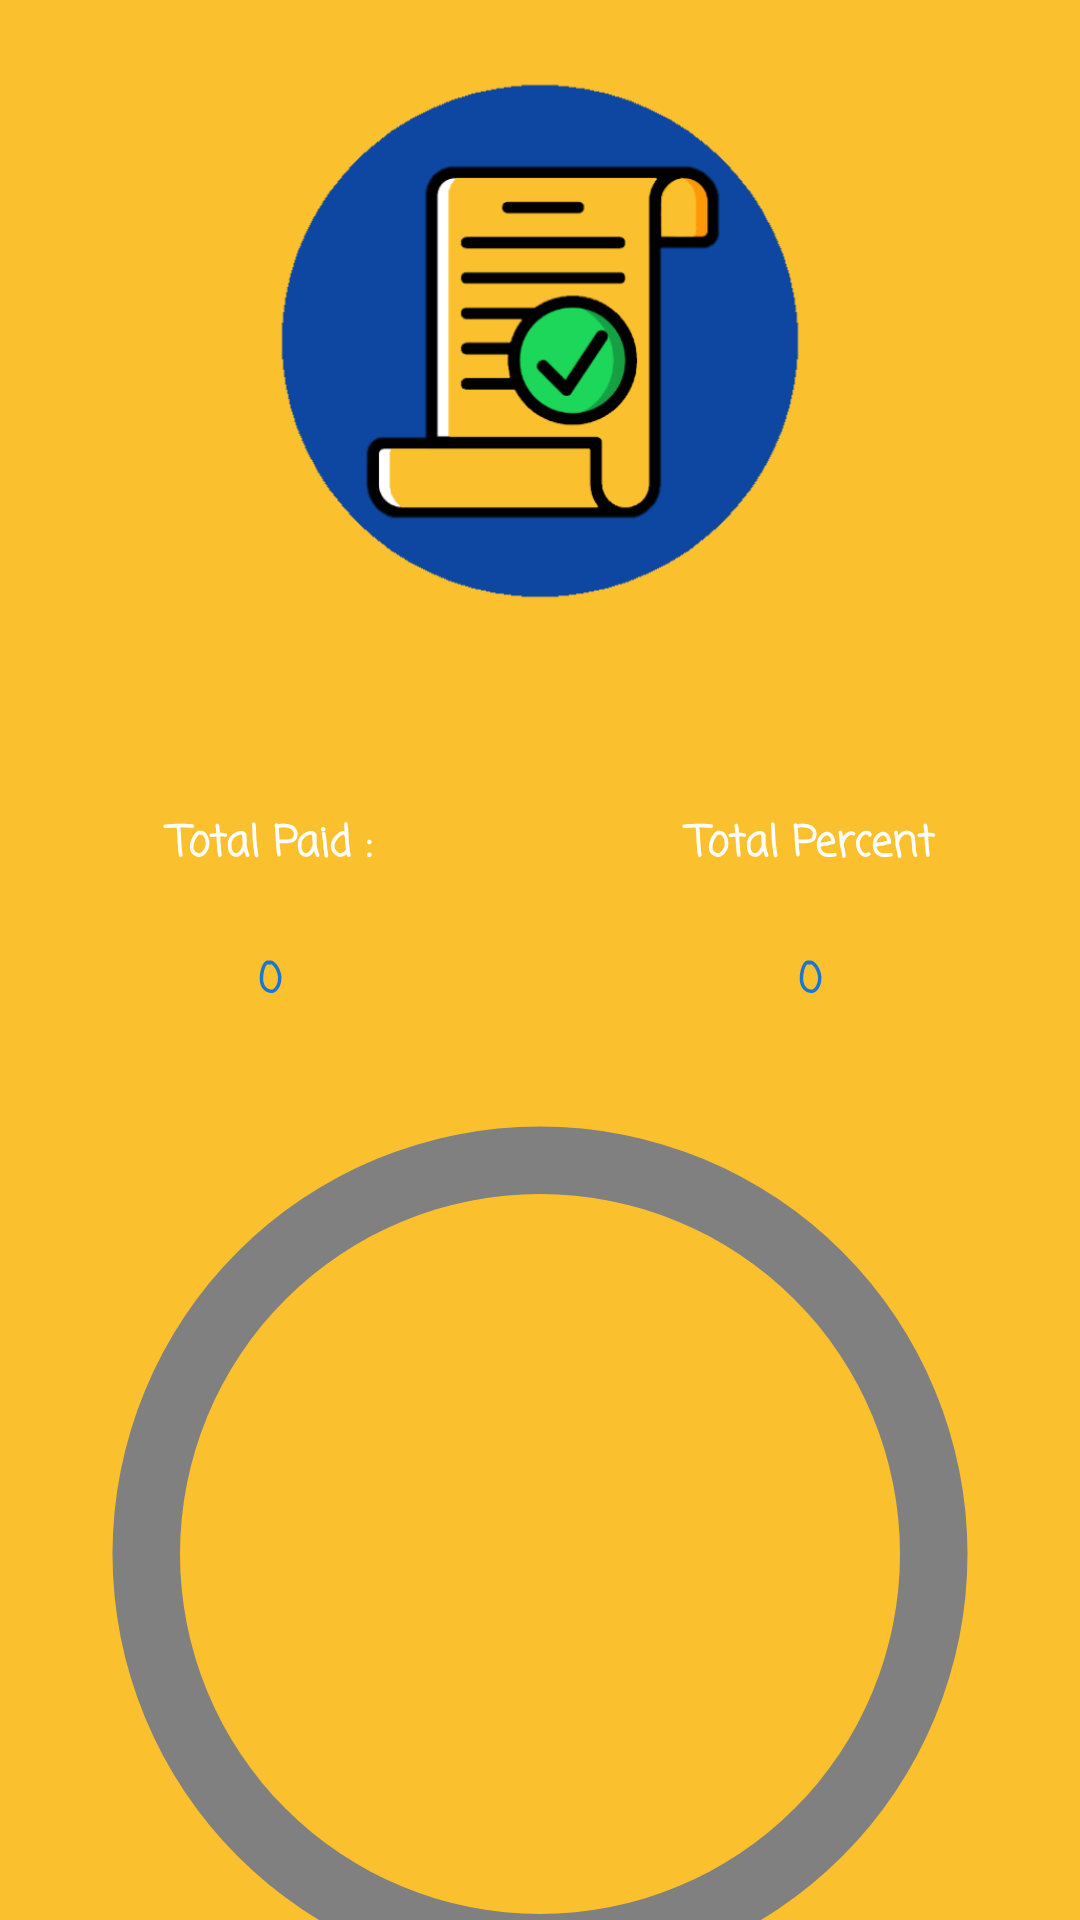

This screen was rendered from an Android layout file. Write that file and the resources it references.
<!-- AndroidManifest.xml: application theme AppTheme -->
<!-- res/layout/fragment_information.xml -->
<?xml version="1.0" encoding="utf-8"?>
<androidx.constraintlayout.motion.widget.MotionLayout xmlns:android="http://schemas.android.com/apk/res/android"
    xmlns:app="http://schemas.android.com/apk/res-auto"
    xmlns:tools="http://schemas.android.com/tools"
    android:id="@+id/motion_layout"
    android:background="@color/yellow_700"
    android:backgroundTint="@color/yellow_700"
    android:layout_width="match_parent"
    android:layout_height="match_parent"
    app:layoutDescription="@xml/fragment_information_scene"
    tools:context=".fragments.Information">

    <ImageView
        android:id="@+id/app_icon"
        android:layout_width="180dp"
        android:layout_height="180dp"
        android:layout_marginVertical="24dp"
        android:src="@drawable/app_icon"
        app:layout_constrainedHeight="true"
        app:layout_constrainedWidth="true"
        app:layout_constraintEnd_toEndOf="parent"
        app:layout_constraintStart_toStartOf="parent"
        app:layout_constraintTop_toTopOf="parent" />

    <TextView
        android:id="@+id/category_name"
        android:layout_width="wrap_content"
        android:layout_height="wrap_content"
        android:fontFamily="casual"
        android:gravity="center_vertical|start"
        android:textColor="@color/white"
        tools:text="Category"
        android:textSize="28sp"
        android:textStyle="bold"
        app:layout_constraintEnd_toEndOf="@id/app_icon"
        app:layout_constraintStart_toStartOf="@id/app_icon"
        app:layout_constraintTop_toBottomOf="@id/app_icon" />

    <ScrollView
    android:id="@+id/scrolling_information"
    android:layout_width="match_parent"
    android:layout_height="wrap_content"
    app:layout_constraintTop_toBottomOf="@id/category_name">

    <androidx.constraintlayout.widget.ConstraintLayout
        android:layout_width="match_parent"
        android:layout_height="wrap_content">

        <LinearLayout
            android:id="@+id/category_paid_calculations"
            android:layout_width="match_parent"
            android:layout_height="wrap_content"
            android:layout_marginVertical="24dp"
            app:layout_constraintTop_toTopOf="parent">

            <TextView
                android:id="@+id/text_total"
                android:layout_width="0dp"
                android:layout_height="wrap_content"
                android:layout_gravity="center_vertical"
                android:layout_weight="3"
                android:fontFamily="casual"
                android:gravity="center"
                android:text="@string/total_paid"
                android:textColor="@color/white"
                android:textStyle="bold" />

            <TextView
                android:id="@+id/text_total_per_month"
                android:layout_width="0dp"
                android:layout_height="wrap_content"
                android:layout_gravity="center_vertical"
                android:layout_weight="3"
                android:fontFamily="casual"
                android:gravity="center"
                android:text="@string/total_percent"
                android:textColor="@color/white"
                android:textStyle="bold" />
        </LinearLayout>

        <LinearLayout
            android:id="@+id/paid_calculations_number"
            android:layout_width="match_parent"
            android:layout_height="wrap_content"
            android:layout_marginVertical="24dp"
            app:layout_constraintTop_toBottomOf="@id/category_paid_calculations">

            <TextView
                android:id="@+id/total_number"
                android:layout_width="0dp"
                android:layout_height="wrap_content"
                android:layout_gravity="center_vertical"
                android:layout_weight="3"
                android:fontFamily="casual"
                android:gravity="center"
                android:text="@string/_0"
                android:textColor="@color/blue_700"
                android:textStyle="bold" />

            <TextView
                android:id="@+id/total_per_month_number"
                android:layout_width="0dp"
                android:layout_height="wrap_content"
                android:layout_gravity="center_vertical"
                android:layout_weight="3"
                android:fontFamily="casual"
                android:gravity="center"
                android:text="@string/_0"
                android:textColor="@color/blue_700"
                android:textStyle="bold" />
        </LinearLayout>
        <ProgressBar
            android:id="@+id/payment_indicator_unfocused"
            android:layout_width="match_parent"
            android:layout_height="wrap_content"
            android:indeterminateOnly="false"
            android:progress="100"
            android:progressDrawable="@drawable/indicator_unfocused"
            app:layout_constrainedHeight="true"
            android:minHeight="360dp"
            android:maxHeight="750dp"
            app:layout_constrainedWidth="true"
            app:layout_constraintBottom_toBottomOf="parent"
            app:layout_constraintEnd_toEndOf="parent"
            app:layout_constraintStart_toStartOf="parent"
            app:layout_constraintTop_toBottomOf="@+id/paid_calculations_number" />
        <ProgressBar
            android:id="@+id/payment_indicator"
            android:layout_width="match_parent"
            android:layout_height="wrap_content"
            android:indeterminateOnly="false"
            tools:progress="100"
            android:progressDrawable="@drawable/indicator"
            android:progressTint="@color/blue_700"
            app:layout_constrainedHeight="true"
            android:minHeight="360dp"
            android:maxHeight="750dp"
            app:layout_constrainedWidth="true"
            app:layout_constraintBottom_toBottomOf="parent"
            app:layout_constraintEnd_toEndOf="parent"
            app:layout_constraintStart_toStartOf="parent"
            app:layout_constraintTop_toBottomOf="@+id/paid_calculations_number" />

        <TextView
            android:id="@+id/indicator_text"
            android:layout_width="wrap_content"
            android:layout_height="wrap_content"
            android:fontFamily="casual"
            tools:text="100%"
            android:textAppearance="@style/TextAppearance.AppCompat.Display1"
            android:textColor="@color/blue_700"
            android:textStyle="bold"
            app:layout_constraintBottom_toBottomOf="@id/payment_indicator"
            app:layout_constraintEnd_toEndOf="@id/payment_indicator"
            app:layout_constraintStart_toStartOf="@id/payment_indicator"
            app:layout_constraintTop_toTopOf="@id/payment_indicator" />
    </androidx.constraintlayout.widget.ConstraintLayout>
</ScrollView>
</androidx.constraintlayout.motion.widget.MotionLayout>
<!-- resources referenced by this layout -->
<resources>
  <color name="blue_700">#1976d2</color>
  <color name="white">#FFFFFF</color>
  <color name="yellow_700">#fbc02d</color>
  <!-- drawable app_icon: png bitmap (drawable, 24796 bytes) -->
  <!-- drawable indicator (drawable) -->
  <?xml version="1.0" encoding="utf-8"?>
  <layer-list xmlns:android="http://schemas.android.com/apk/res/android">
  <item>
      <shape android:shape="ring"
          android:useLevel="false"
          android:thicknessRatio="16">
          <solid android:color="#00FBC02D"/>
      </shape>
  </item>
      <item>
          <rotate android:fromDegrees="180" android:toDegrees="180">
          <shape android:shape="ring"
              android:useLevel="true"
              android:thicknessRatio="16">
              <solid android:color="@color/yellow_700"/>
          </shape>
          </rotate>
      </item>
  </layer-list>
  <!-- drawable indicator_unfocused (drawable) -->
  <?xml version="1.0" encoding="utf-8"?>
  <layer-list xmlns:android="http://schemas.android.com/apk/res/android">
      <item>
          <shape android:shape="ring"
              android:useLevel="false"
              android:thicknessRatio="16">
              <solid android:color="#00FBC02D"/>
          </shape>
      </item>
      <item>
          <rotate android:fromDegrees="180" android:toDegrees="180">
              <shape android:shape="ring"
                  android:useLevel="true"
                  android:thicknessRatio="16">
                  <solid android:color="#808080"/>
              </shape>
          </rotate>
      </item>
  </layer-list>
  <string name="_0" translatable="false">0</string>
  <string name="total_paid">Total Paid :</string>
  <string name="total_percent">Total Percent</string>
  <style name="AppTheme" parent="Theme.MaterialComponents.DayNight.NoActionBar">
          
          <item name="colorPrimary">@color/blue_700</item>
          <item name="colorPrimaryVariant">@color/blue_900</item>
          <item name="colorOnPrimary">@color/white</item>
  
          <item name="colorSecondary">@color/yellow_A700</item>
          <item name="colorSecondaryVariant">@color/yellow_700</item>
          <item name="colorOnSecondary">@color/white</item>
  
          <item name="android:forceDarkAllowed" tools:targetApi="q">false</item>
          <item name="android:statusBarColor" tools:targetApi="l">?attr/colorPrimaryVariant</item>
          <item name="buttonStyle">@style/Widget.MaterialComponents.Button</item>
          <item name="textInputStyle">@style/Widget.MaterialComponents.TextInputLayout.OutlinedBox.Dense</item>
      </style>
  <color name="blue_900">#0d47a1</color>
  <color name="yellow_A700">#FFD600</color>
</resources>
